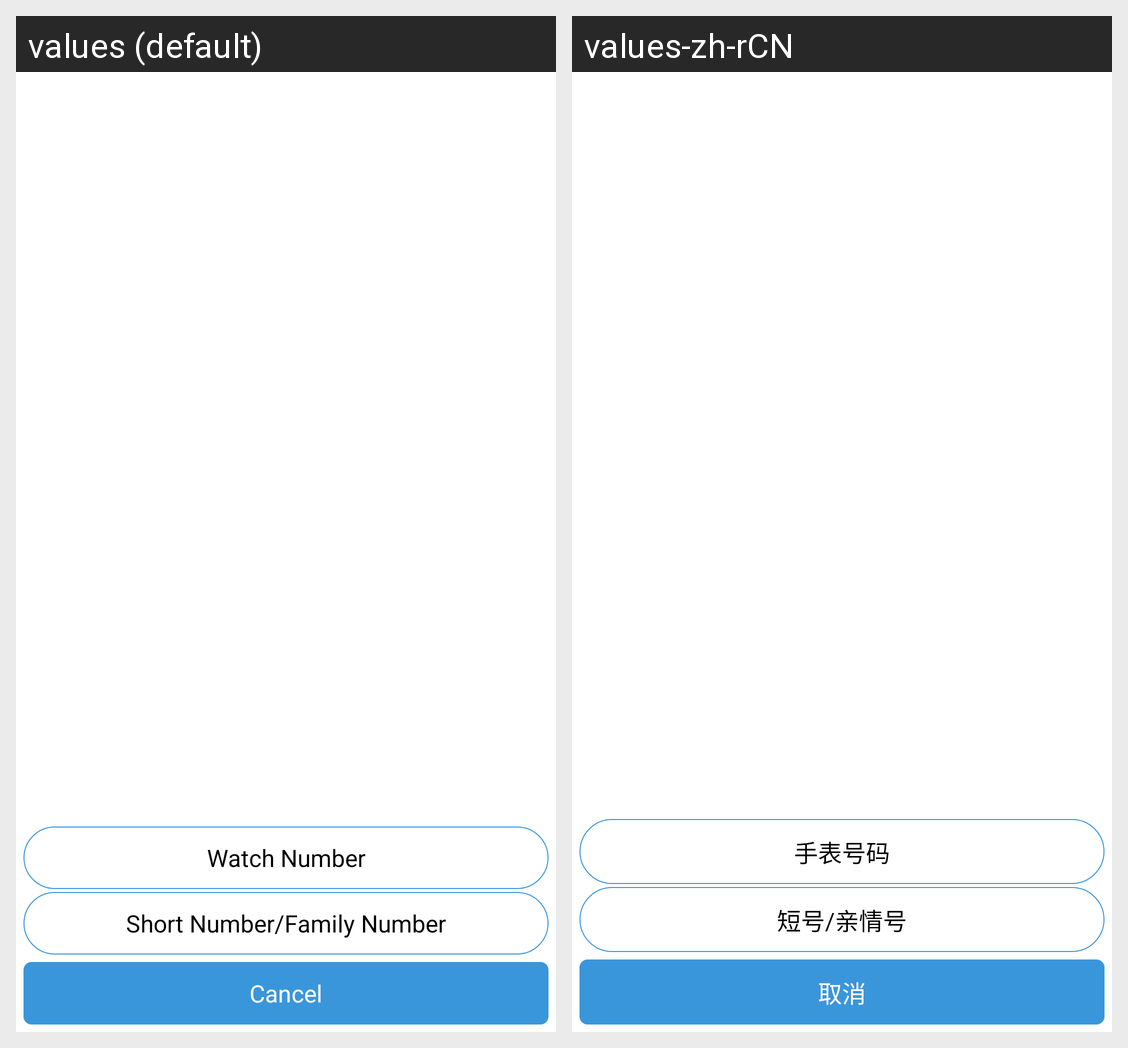

For this localized Android screen grid, give each drawn string resource with its value in every locale shown.
Android screen res/layout/dialog_call.xml rendered under 2 locales, left to right: values (default), values-zh-rCN. Device: Nexus 5 (rendered at 1080×1920; each locale shown at half size, 540×960, under a caption strip naming it); theme android:Theme.Light.NoTitleBar.
Strings drawn on this screen, with the default value and each locale's value (text and hints the layout hard-codes, and strings that could not be matched under every locale, appear in the picture but are not listed):

watch_no
  values: Watch Number
  values-zh-rCN: 手表号码

cornet_family
  values: Short Number/Family Number
  values-zh-rCN: 短号/亲情号

cancel
  values: Cancel
  values-zh-rCN: 取消
